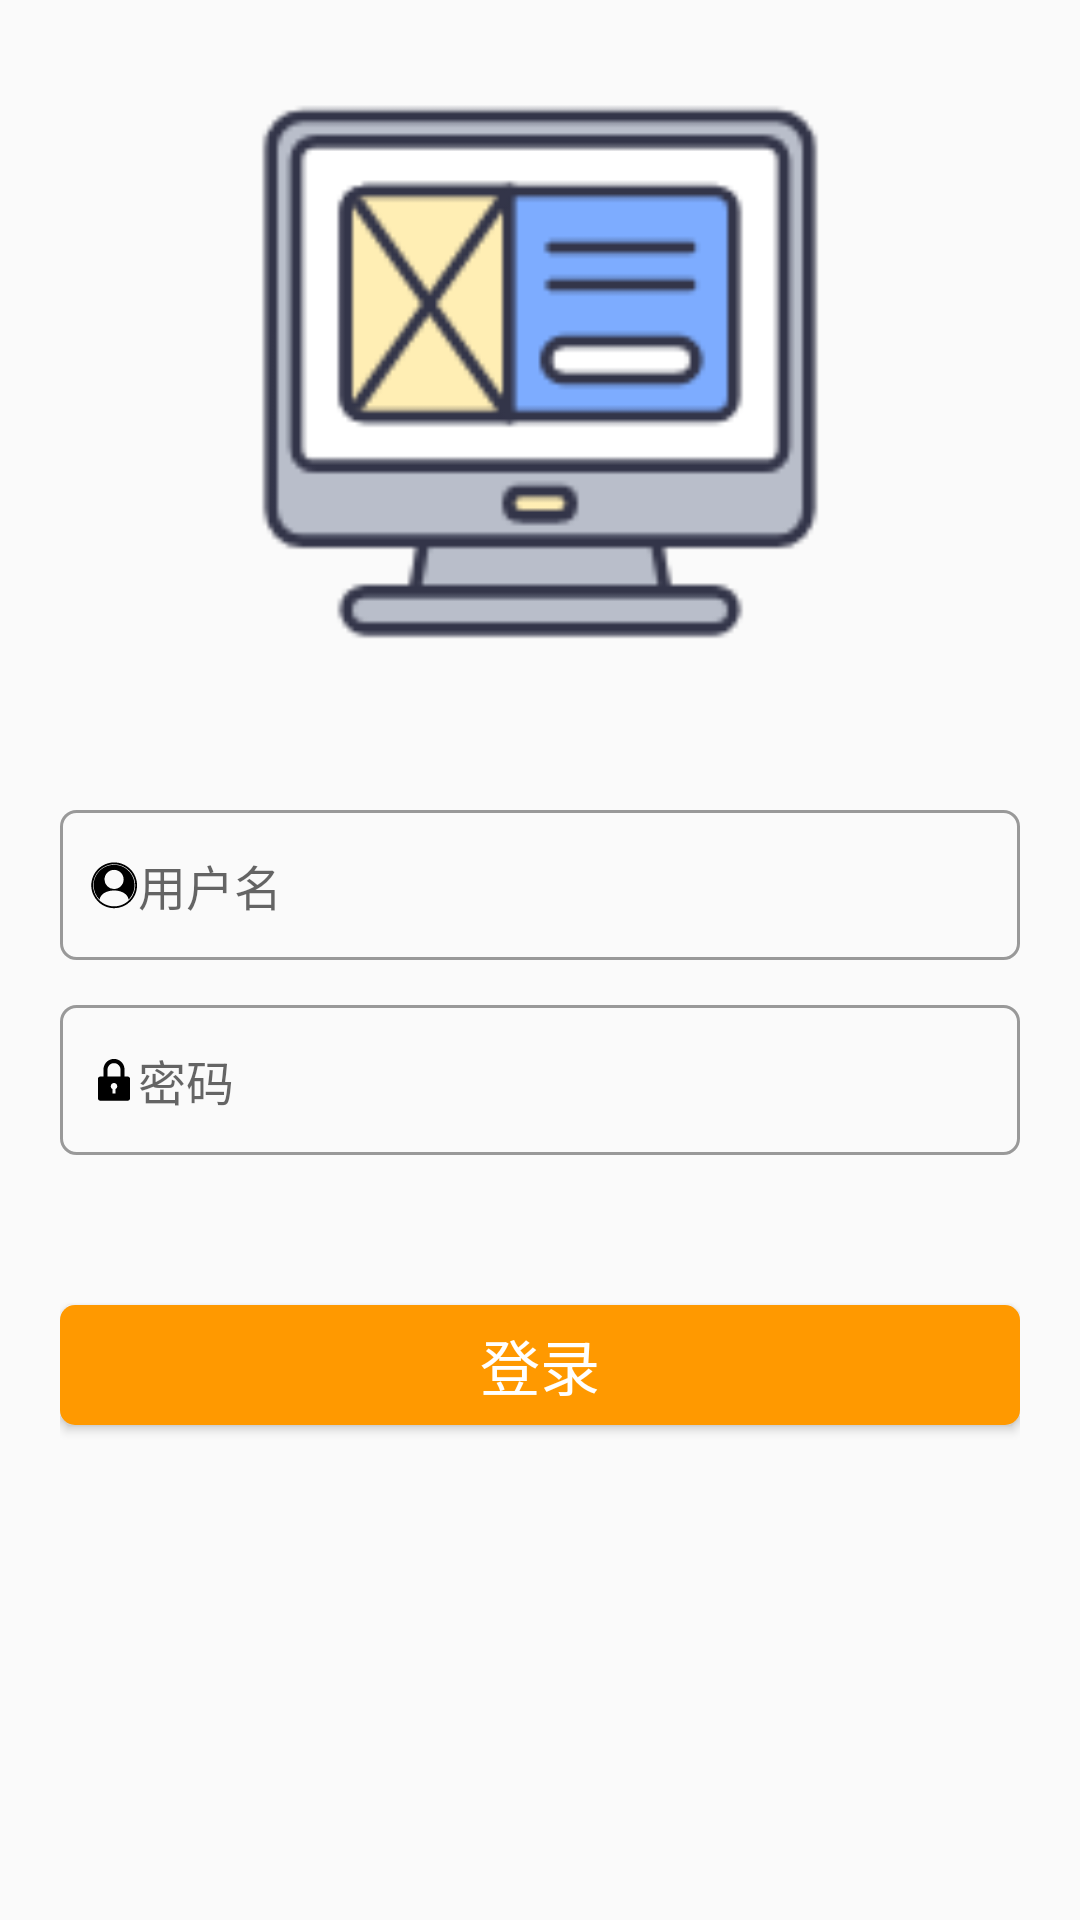

Here is an Android app screen rendered from its layout file. Give the layout XML and the strings, colors and styles it references.
<!-- AndroidManifest.xml: application theme Theme.Application -->
<!-- res/layout/activity_main.xml -->
<?xml version="1.0" encoding="utf-8"?>
<LinearLayout xmlns:android="http://schemas.android.com/apk/res/android"
    xmlns:app="http://schemas.android.com/apk/res-auto"
    xmlns:tools="http://schemas.android.com/tools"
    android:layout_width="match_parent"
    android:layout_height="match_parent"
    android:orientation="vertical"
    android:padding="20dp">

    <ImageView
        android:id="@+id/img_1"
        android:layout_width="200dp"
        android:layout_height="200dp"
        android:layout_marginBottom="50dp"
        android:src="@drawable/icon_logning"
        android:layout_gravity="center"
        />

    <EditText
        android:id="@+id/et_1"
        android:layout_width="match_parent"
        android:layout_height="50dp"
        android:textSize="16sp"
        android:textColor="#000000"
        android:background="@drawable/bg_username"
        android:hint="用户名"
        android:paddingLeft="10dp"
        android:paddingRight="10dp"
        android:drawableLeft="@drawable/icon_username"
        android:maxLines="1"/>

    <EditText
        android:id="@+id/et_2"
        android:layout_width="match_parent"
        android:layout_height="50dp"
        android:textSize="16sp"
        android:textColor="#000000"
        android:inputType="textPassword"
        android:hint="密码"
        android:layout_below="@id/et_1"
        android:layout_marginTop="15dp"
        android:background="@drawable/bg_username"
        android:paddingLeft="10dp"
        android:paddingRight="10dp"
        android:drawableLeft="@drawable/icon_arrow_off"
        android:maxLines="1"/>

    <Button
        android:id="@+id/btn_login"
        android:layout_width="match_parent"
        android:layout_height="40dp"
        android:layout_below="@id/et_2"
        android:layout_marginTop="50dp"
        android:background="@drawable/bg_btn4"
        android:text="登录"
        android:textSize="20sp"
        android:textColor="#fff"/>
</LinearLayout>
<!-- resources referenced by this layout -->
<resources>
  <!-- drawable bg_btn4 (drawable) -->
  <?xml version="1.0" encoding="utf-8"?>
  <selector xmlns:android="http://schemas.android.com/apk/res/android">
      <item android:state_pressed="true">
          <shape>
              <solid android:color="#CC7A00"/>
              <corners android:radius="5dp"/>
          </shape>
      </item>
      <item android:state_pressed="false">
          <shape>
              <solid android:color="#FF9900"/>
              <corners android:radius="5dp"/>
          </shape>
      </item>
  </selector>
  <!-- drawable bg_username (drawable) -->
  <?xml version="1.0" encoding="utf-8"?>
  <shape xmlns:android="http://schemas.android.com/apk/res/android"
      android:shape="rectangle">
      <stroke
          android:width="1dp"
          android:color="#999999"/>
      <corners
          android:radius="5dp"/>
  </shape>
  <!-- drawable icon_arrow_off: png bitmap (drawable-xxhdpi, 588 bytes) -->
  <!-- drawable icon_logning: png bitmap (drawable-xxhdpi, 5088 bytes) -->
  <!-- drawable icon_username: png bitmap (drawable-xxhdpi, 1405 bytes) -->
  <style name="Theme.Application" parent="Theme.MaterialComponents.DayNight.DarkActionBar.Bridge">
      
          <item name="colorPrimary">@color/purple_500</item>
          <item name="colorPrimaryVariant">@color/purple_700</item>
          <item name="colorOnPrimary">@color/white</item>
          
          <item name="colorSecondary">@color/teal_200</item>
          <item name="colorSecondaryVariant">@color/teal_700</item>
          <item name="colorOnSecondary">@color/black</item>
          
          <item name="android:statusBarColor" tools:targetApi="l">?attr/colorPrimaryVariant</item>
          
      </style>
  <!-- not gathered from this repository: default colours our renderer supplied (Android Studio template values) -->
  <color name="purple_500">#FF6200EE</color>
  <color name="purple_700">#FF3700B3</color>
  <color name="teal_200">#FF03DAC5</color>
  <color name="teal_700">#FF018786</color>
  <color name="black">#FF000000</color>
  <color name="white">#FFFFFFFF</color>
</resources>
